Image classification data set "spiral" (Parkinsons-Diagnosis-uOttaHack2020/UOttaHack-Parkinsons-Diagnosis on GitHub). Class labels (2): healthy, parkinson.

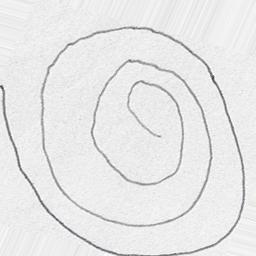
Label: parkinson

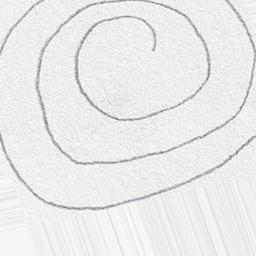
Label: healthy

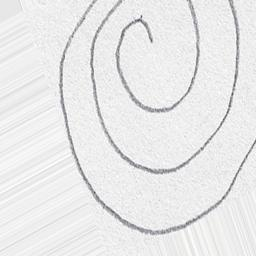
Label: healthy

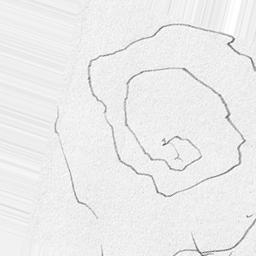
Label: parkinson

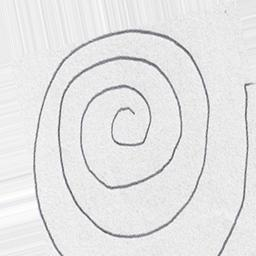
Label: healthy

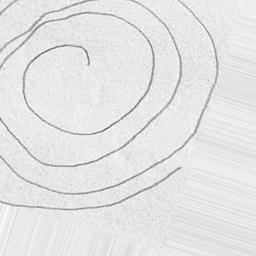
Label: parkinson
